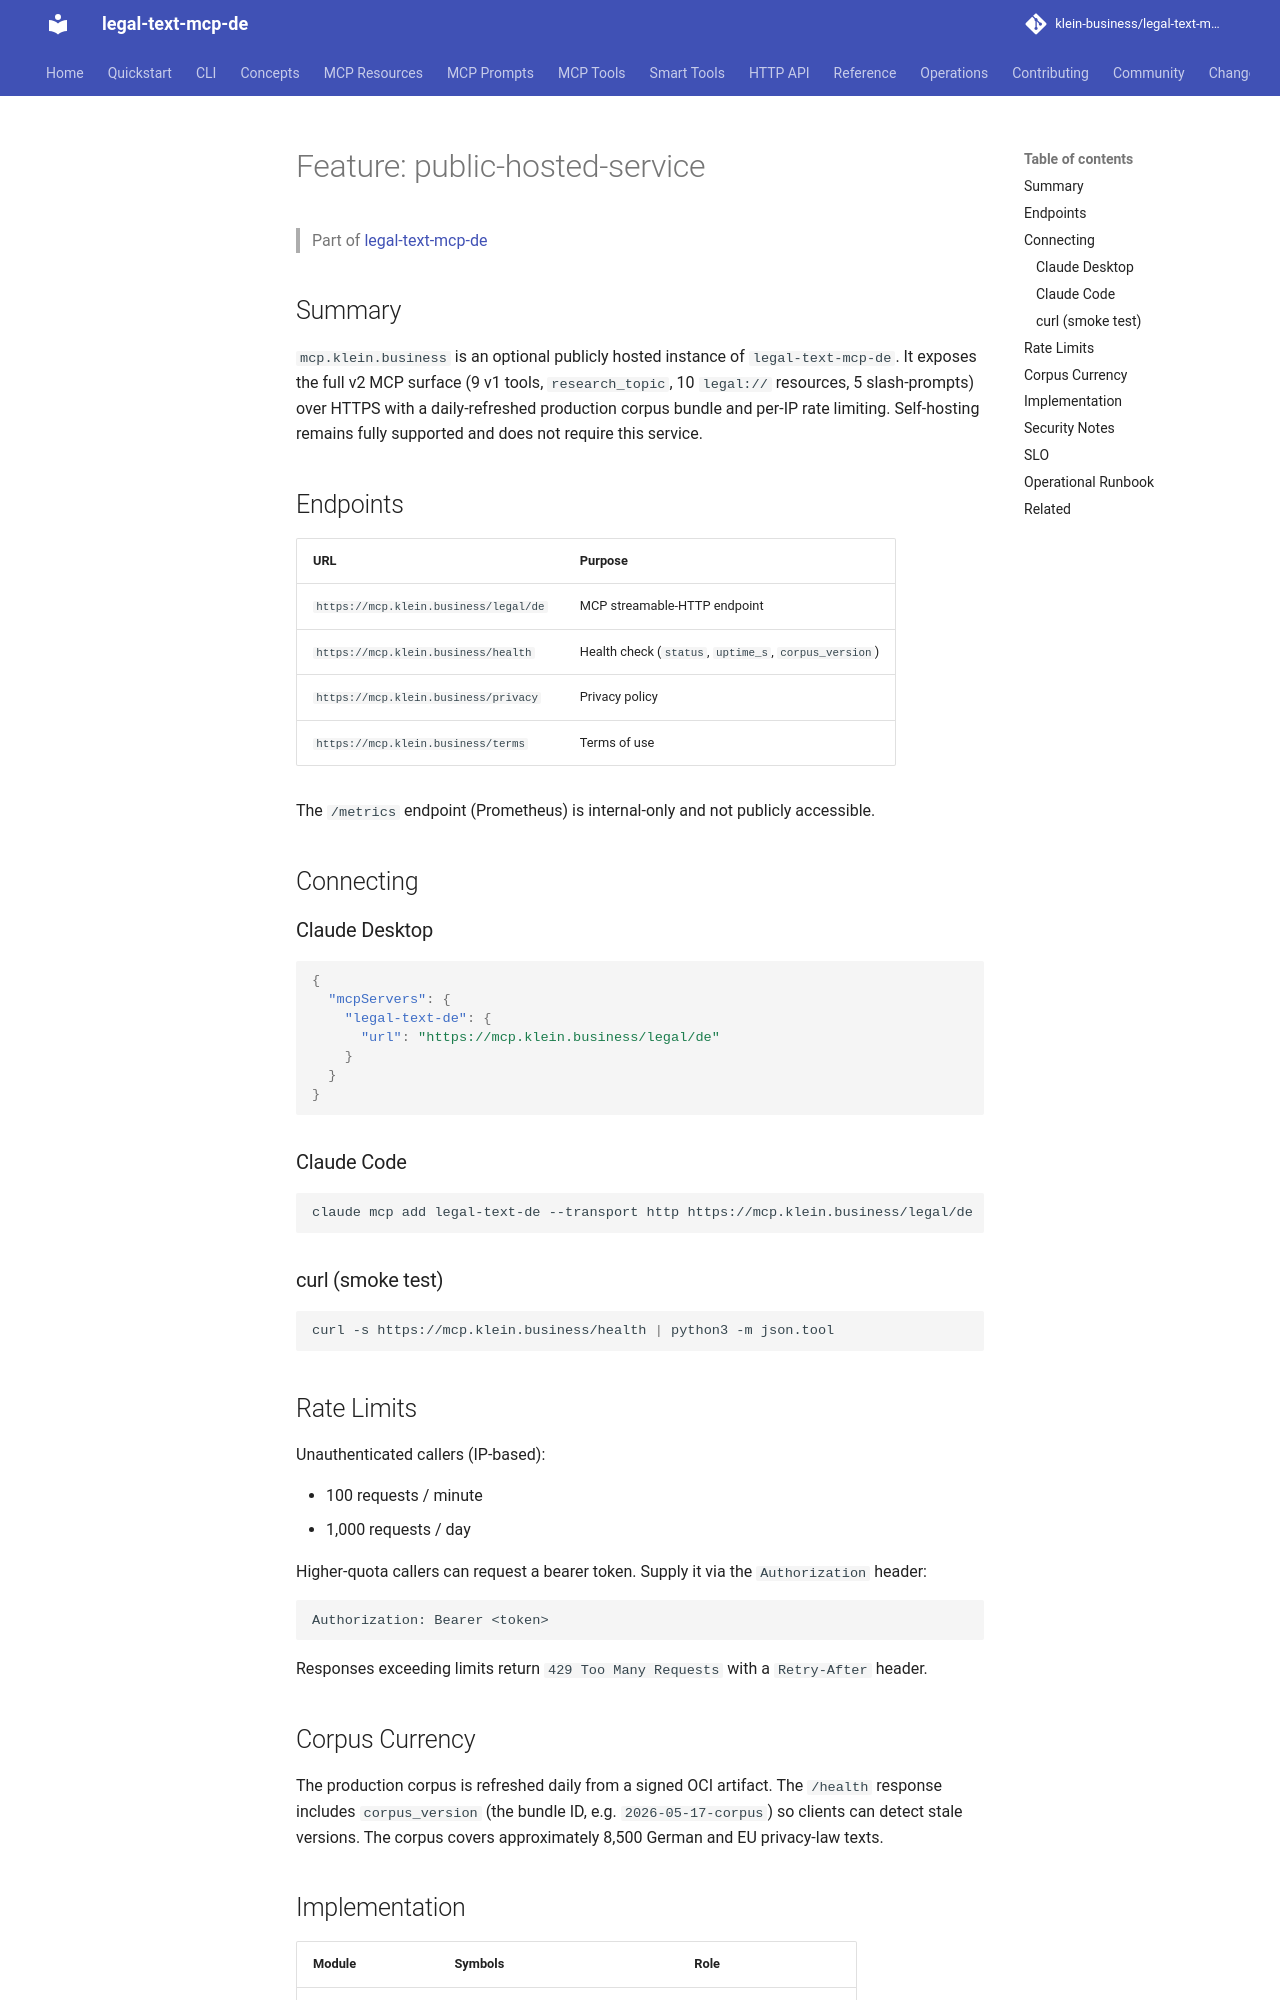

repository: klein-business/legal-text-mcp-de · page: dev/features/public-hosted-service/index.html · generator: mkdocs

---
type: documentation
entity: feature
feature: "public-hosted-service"
version: 1.0
---

# Feature: public-hosted-service

> Part of [legal-text-mcp-de](../overview.md)

## Summary

`mcp.klein.business` is an optional publicly hosted instance of
`legal-text-mcp-de`. It exposes the full v2 MCP surface (9 v1 tools,
`research_topic`, 10 `legal://` resources, 5 slash-prompts) over HTTPS with
a daily-refreshed production corpus bundle and per-IP rate limiting. Self-hosting
remains fully supported and does not require this service.

## Endpoints

| URL | Purpose |
| --- | ------- |
| `https://mcp.klein.business/legal/de` | MCP streamable-HTTP endpoint |
| `https://mcp.klein.business/health` | Health check (`status`, `uptime_s`, `corpus_version`) |
| `https://mcp.klein.business/privacy` | Privacy policy |
| `https://mcp.klein.business/terms` | Terms of use |

The `/metrics` endpoint (Prometheus) is internal-only and not publicly accessible.

## Connecting

### Claude Desktop

```json
{
  "mcpServers": {
    "legal-text-de": {
      "url": "https://mcp.klein.business/legal/de"
    }
  }
}
```

### Claude Code

```bash
claude mcp add legal-text-de --transport http https://mcp.klein.business/legal/de
```

### curl (smoke test)

```bash
curl -s https://mcp.klein.business/health | python3 -m json.tool
```

## Rate Limits

Unauthenticated callers (IP-based):

- 100 requests / minute
- 1,000 requests / day

Higher-quota callers can request a bearer token. Supply it via the `Authorization`
header:

```
Authorization: Bearer <token>
```

Responses exceeding limits return `429 Too Many Requests` with a `Retry-After`
header.

## Corpus Currency

The production corpus is refreshed daily from a signed OCI artifact. The
`/health` response includes `corpus_version` (the bundle ID, e.g. `2026-05-17-corpus`)
so clients can detect stale versions. The corpus covers approximately 8,500 German
and EU privacy-law texts.
